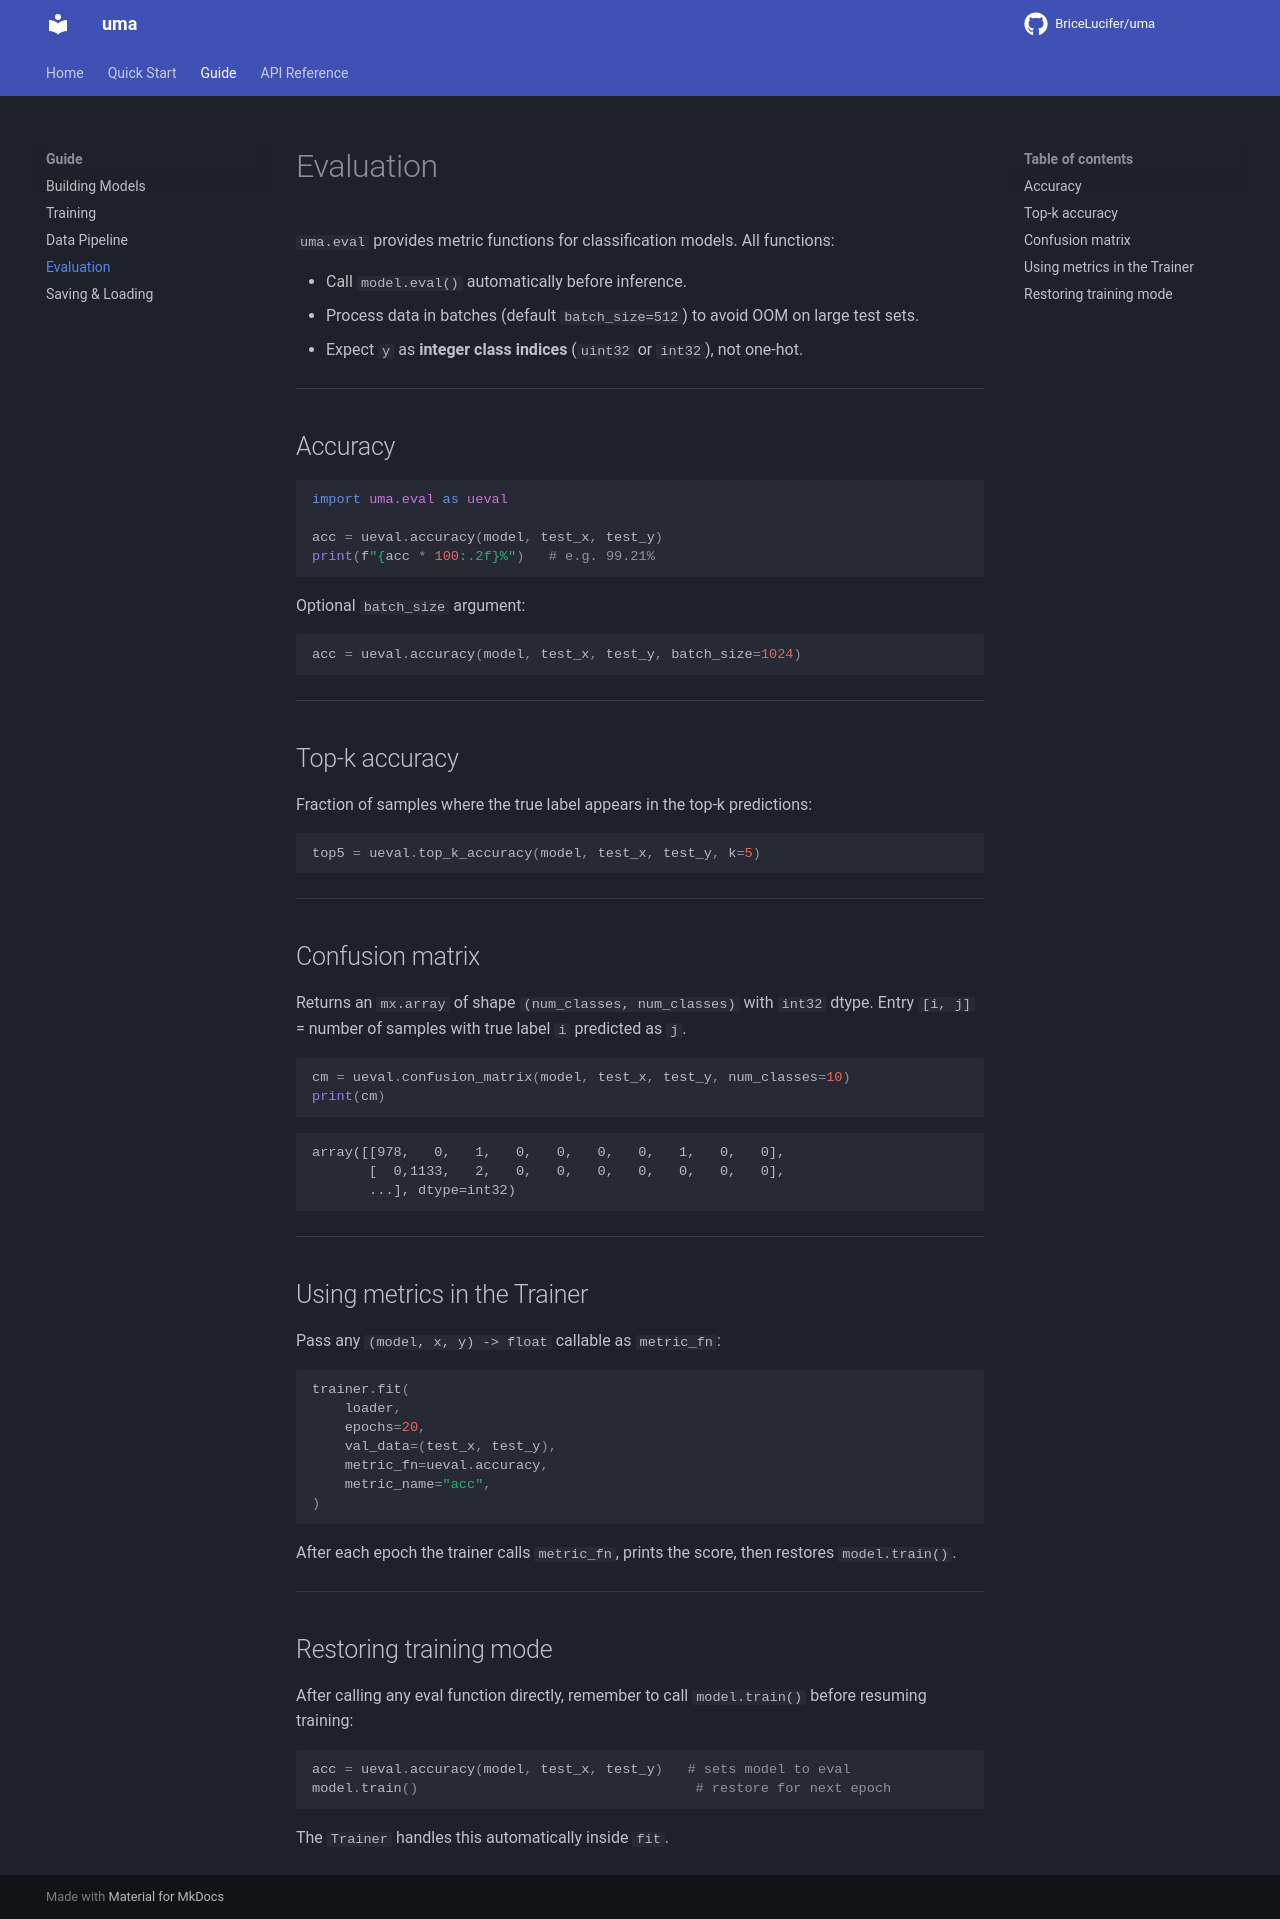

repository: BriceLucifer/uma · page: guide/evaluation/index.html · generator: mkdocs

# Evaluation

`uma.eval` provides metric functions for classification models. All functions:

- Call `model.eval()` automatically before inference.
- Process data in batches (default `batch_size=512`) to avoid OOM on large test sets.
- Expect `y` as **integer class indices** (`uint32` or `int32`), not one-hot.

---

## Accuracy

```python
import uma.eval as ueval

acc = ueval.accuracy(model, test_x, test_y)
print(f"{acc * 100:.2f}%")   # e.g. 99.21%
```

Optional `batch_size` argument:

```python
acc = ueval.accuracy(model, test_x, test_y, batch_size=1024)
```

---

## Top-k accuracy

Fraction of samples where the true label appears in the top-k predictions:

```python
top5 = ueval.top_k_accuracy(model, test_x, test_y, k=5)
```

---

## Confusion matrix

Returns an `mx.array` of shape `(num_classes, num_classes)` with `int32` dtype.
Entry `[i, j]` = number of samples with true label `i` predicted as `j`.

```python
cm = ueval.confusion_matrix(model, test_x, test_y, num_classes=10)
print(cm)
```

```
array([[978,   0,   1,   0,   0,   0,   0,   1,   0,   0],
       [  0,1133,   2,   0,   0,   0,   0,   0,   0,   0],
       ...], dtype=int32)
```

---

## Using metrics in the Trainer

Pass any `(model, x, y) -> float` callable as `metric_fn`:

```python
trainer.fit(
    loader,
    epochs=20,
    val_data=(test_x, test_y),
    metric_fn=ueval.accuracy,
    metric_name="acc",
)
```

After each epoch the trainer calls `metric_fn`, prints the score, then restores `model.train()`.

---

## Restoring training mode

After calling any eval function directly, remember to call `model.train()` before resuming training:

```python
acc = ueval.accuracy(model, test_x, test_y)   # sets model to eval
model.train()                                  # restore for next epoch
```

The `Trainer` handles this automatically inside `fit`.
